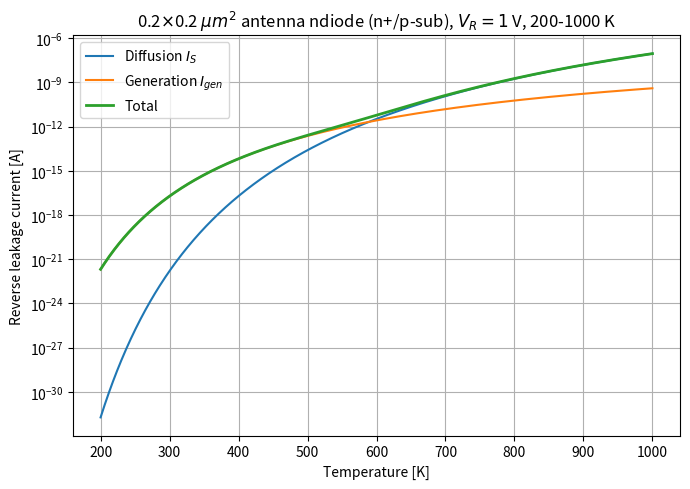

Here is the Python script that generated this plot: (Note: this script raises an exception after producing the figure.)
#!/usr/bin/env python3
# Reverse leakage current of an antenna ndiode
# (n+ implant in a doped p-substrate) from 200 K to 600 K
# for a 0.2 x 0.2 um^2 junction. Based on ex/vd.py.

import os
from scipy import constants
import numpy as np
import matplotlib
matplotlib.use("Agg")
import matplotlib.pyplot as plt

h = constants.physical_constants["Planck constant"][0]
k = constants.Boltzmann
pi = constants.pi
m0 = constants.m_e
q = constants.physical_constants["elementary charge"][0]
eV = constants.physical_constants["electron volt"][0]

cm3 = 1e-6                        # 1/m^3 -> 1/cm^3
eps0_cm = 8.8541878128e-14        # F/cm
eps_si = 11.7 * eps0_cm           # F/cm

Eg = 1.12 * eV


def calc_ni(T):
    # Intrinsic carrier concentration as a function of T [K], see ex/vd.py
    mn = (0.98*0.19*0.19)**(1/3)*m0
    mp = 0.81*m0
    Nc = 2*np.sqrt(np.power((2*pi*k*T*mn)/(h*h), 3))
    Nv = 2*np.sqrt(np.power((2*pi*k*T*mp)/(h*h), 3))
    ni = np.sqrt(Nc*Nv)*np.exp(-Eg/(2*k*T))
    return ni*cm3


if __name__ == "__main__":
    T = np.linspace(200, 1000, 801)

    # Antenna ndiode: n+ in a doped p-substrate / p-well, nanoscale
    # HKMG bulk CMOS (e.g. 28 nm and below).
    # Typical doping ranges:
    #   bare p-substrate ~ 2e14 - 1e15 1/cm^3
    #   p-well (nanoscale HKMG, retrograde) ~ 1e17 - 1e18 1/cm^3
    #   n+ source/drain ~ 1e19 - 2e20 1/cm^3
    # An antenna diode in this process is an n+ S/D implant sitting in
    # the existing NMOS p-well, so use a p-well value for NA.
    NA = 1e17    # p-well doping under n+ [1/cm^3]
    ND = 1e20    # n+ source/drain doping  [1/cm^3]

    # 0.2 x 0.2 um^2 junction area in cm^2
    side_um = 0.2
    A = (side_um*1e-4)**2

    # Minority-carrier transport in moderately doped silicon
    Dn = 36      # cm^2/s
    Dp = 12      # cm^2/s
    tau_n = 1e-7 # s
    tau_p = 1e-7 # s

    ni = calc_ni(T)

    # Shockley diffusion saturation current
    I_s = q*A*ni**2 * (1/NA*np.sqrt(Dn/tau_n) + 1/ND*np.sqrt(Dp/tau_p))

    # Built-in voltage
    V_bi = (k*T/q) * np.log(NA*ND/(ni**2))

    # Reverse bias (worst case ~ supply voltage)
    V_R = 1.0

    # Depletion width of a one-sided n+/p junction (NA << ND)
    W = np.sqrt(2*eps_si*(V_bi + V_R)/(q*NA))   # cm

    # Sah-Noyce-Shockley depletion-region generation current
    tau_g = 2*tau_n
    I_gen = q*A*ni*W/tau_g

    I_leak = I_s + I_gen

    fig, ax = plt.subplots(figsize=(7, 5))
    ax.semilogy(T, I_s,   label=r"Diffusion $I_S$")
    ax.semilogy(T, I_gen, label=r"Generation $I_{gen}$")
    ax.semilogy(T, I_leak, label="Total", linewidth=2)
    ax.set_xlabel("Temperature [K]")
    ax.set_ylabel("Reverse leakage current [A]")
    ax.grid(True, which="both")
    ax.legend()
    ax.set_title(r"0.2$\times$0.2 $\mu m^2$ antenna ndiode (n+/p-sub), "
                 r"$V_R = 1$ V, 200-1000 K")
    plt.tight_layout()

    here = os.path.dirname(os.path.abspath(__file__))
    out = os.path.join(here, "..", "media", "antenna_diode_leak.pdf")
    plt.savefig(out)
    print(f"wrote {os.path.normpath(out)}")
